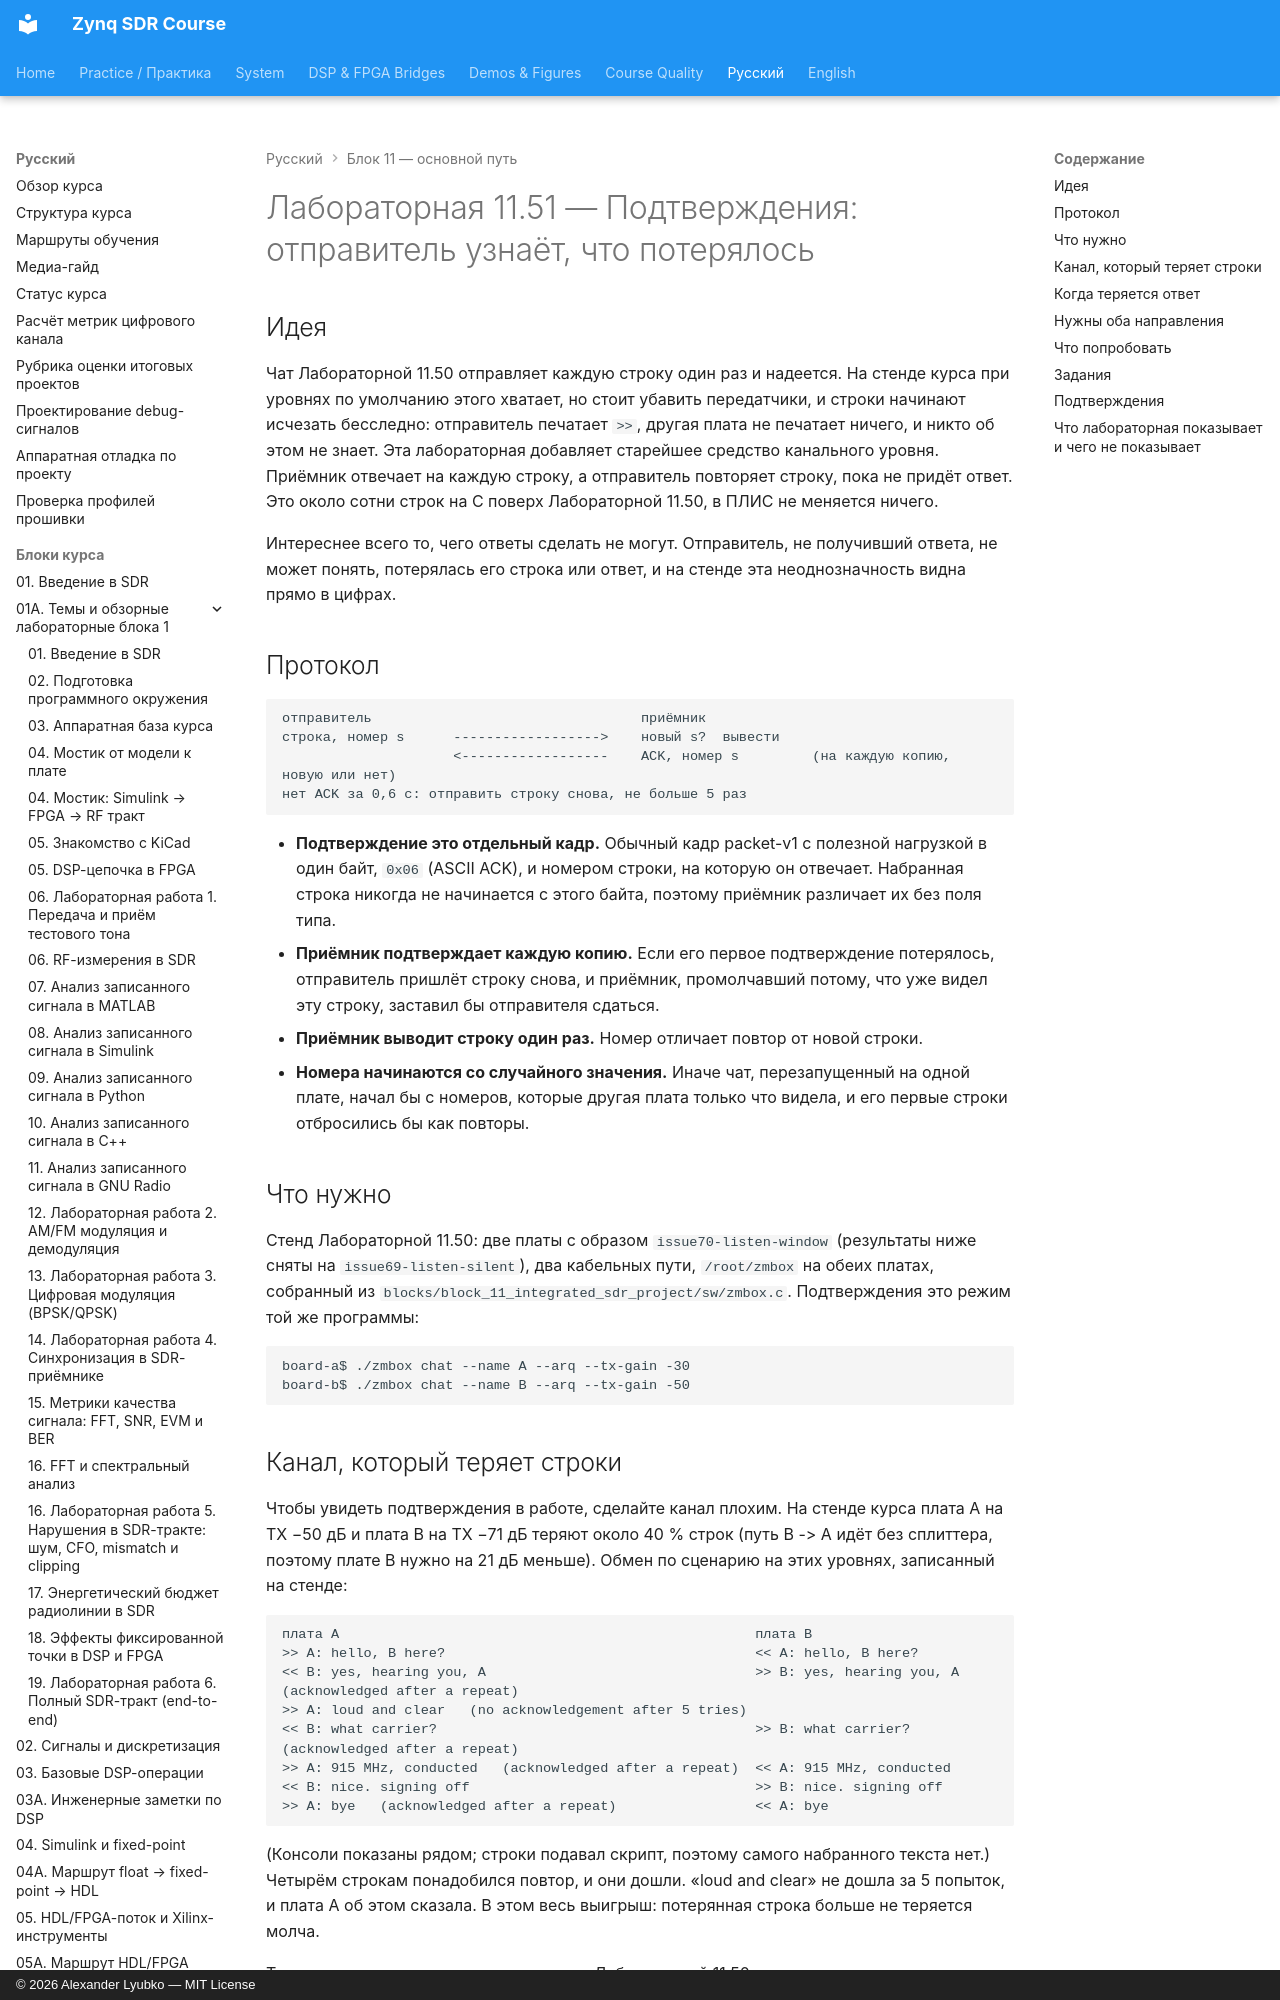

repository: Lay007/zynq-sdr-course · page: ru/labs/lab-11-51-acknowledgements/index.html · generator: mkdocs · copyright: © 2026 Alexander Lyubko — MIT License

# Лабораторная 11.51 — Подтверждения: отправитель узнаёт, что потерялось

## Идея

Чат Лабораторной 11.50 отправляет каждую строку один раз и надеется. На стенде курса при уровнях
по умолчанию этого хватает, но стоит убавить передатчики, и строки начинают исчезать бесследно:
отправитель печатает `>>`, другая плата не печатает ничего, и никто об этом не знает. Эта
лабораторная добавляет старейшее средство канального уровня. Приёмник отвечает на каждую строку, а
отправитель повторяет строку, пока не придёт ответ. Это около сотни строк на C поверх Лабораторной
11.50, в ПЛИС не меняется ничего.

Интереснее всего то, чего ответы сделать не могут. Отправитель, не получивший ответа, не может
понять, потерялась его строка или ответ, и на стенде эта неоднозначность видна прямо в цифрах.
